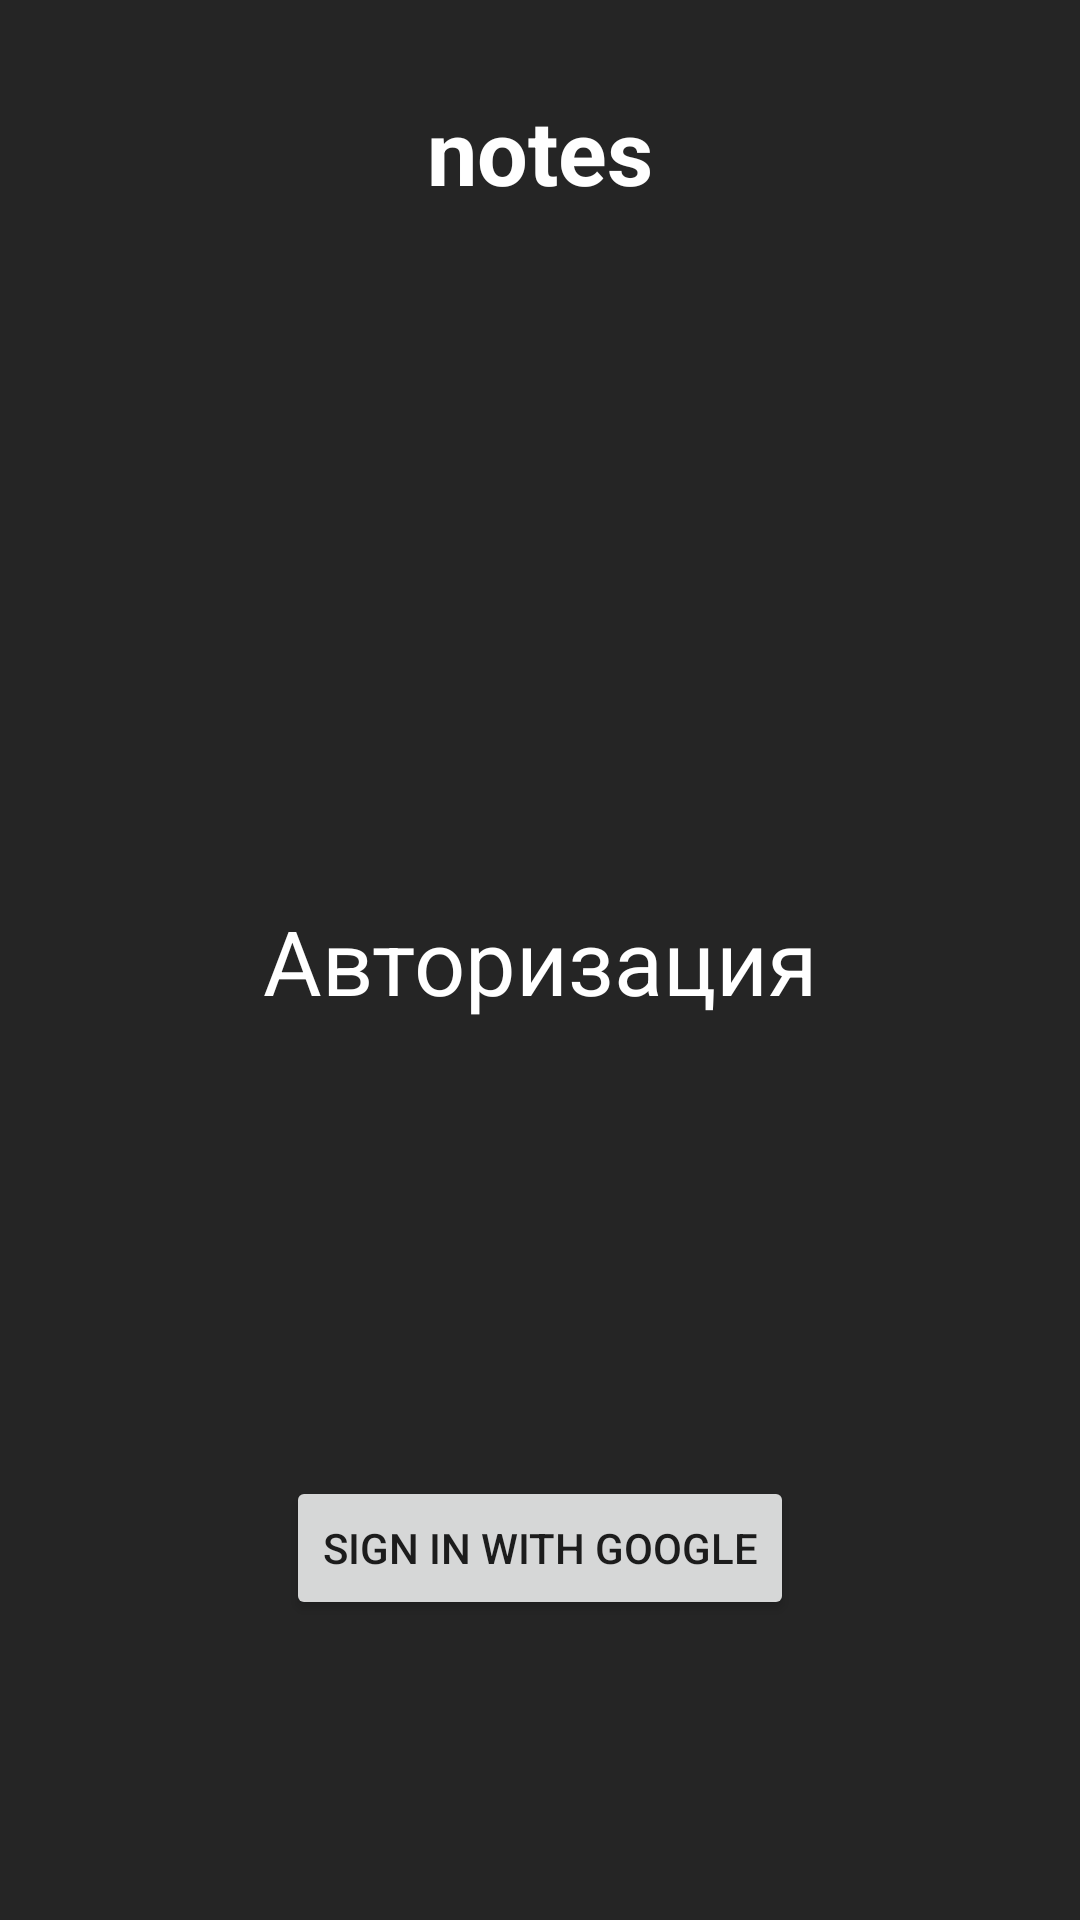

Produce the Android XML layout that renders to this screen, including the resource entries it uses.
<!-- AndroidManifest.xml: application theme Theme.KotlinHW3 -->
<!-- res/layout/fragment_sing_up.xml -->
<?xml version="1.0" encoding="utf-8"?>
<androidx.constraintlayout.widget.ConstraintLayout xmlns:android="http://schemas.android.com/apk/res/android"
    xmlns:tools="http://schemas.android.com/tools"
    android:layout_width="match_parent"
    xmlns:app="http://schemas.android.com/apk/res-auto"
    android:background="#252525"
    android:layout_height="match_parent"
    tools:context=".ui.fragment.singUp.SingUpFragment">

    <TextView
        app:layout_constraintEnd_toEndOf="parent"
        app:layout_constraintStart_toStartOf="parent"
        app:layout_constraintBottom_toBottomOf="parent"
        app:layout_constraintTop_toTopOf="parent"
        android:textSize="30dp"
        android:textColor="@color/white"
        android:text="Авторизация"
        android:layout_width="wrap_content"
        android:layout_height="wrap_content"/>
    <TextView
        android:layout_marginTop="30dp"
        app:layout_constraintTop_toTopOf="parent"
        app:layout_constraintEnd_toEndOf="parent"
        app:layout_constraintStart_toStartOf="parent"
        android:textStyle="bold"
        android:textSize="30dp"
        android:textColor="@color/white"
        android:text="notes"
        android:layout_width="wrap_content"
        android:layout_height="wrap_content"/>

    <Button
        android:id="@+id/tvSing"
        android:text="Sign in with Google"
        android:layout_marginBottom="100dp"
        app:layout_constraintEnd_toEndOf="parent"
        app:layout_constraintStart_toStartOf="parent"
        app:layout_constraintBottom_toBottomOf="parent"
        android:layout_width="wrap_content"
        android:layout_height="wrap_content"/>
</androidx.constraintlayout.widget.ConstraintLayout>
<!-- resources referenced by this layout -->
<resources>
  <color name="white">#FFFFFFFF</color>
  <style name="Theme.KotlinHW3" parent="Base.Theme.KotlinHW3" />
  <style name="Base.Theme.KotlinHW3" parent="Theme.MaterialComponents.DayNight.NoActionBar.Bridge">
          
          
      </style>
</resources>
